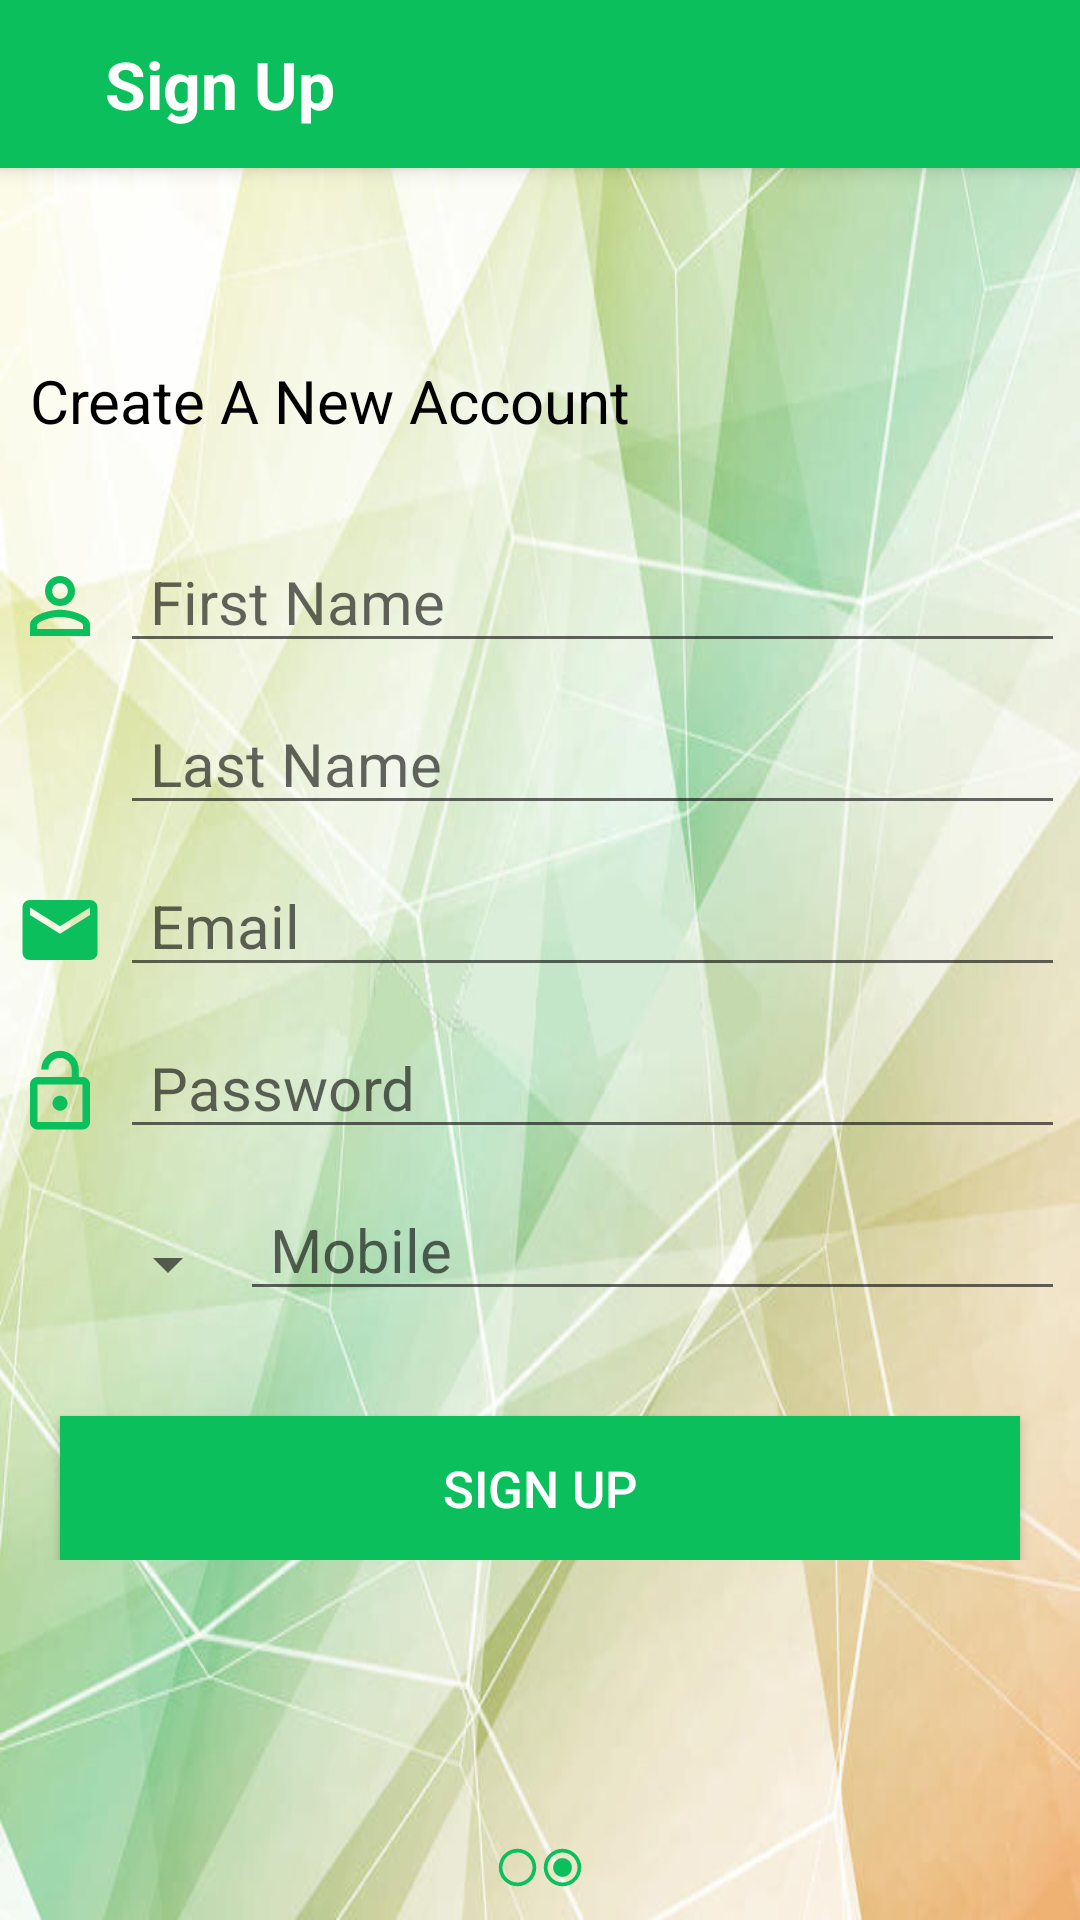

Reconstruct the res/layout file that produces this screen, plus the resources it refers to.
<!-- AndroidManifest.xml: application theme AppTheme.NoActionBar -->
<!-- res/layout/fragment_sign_up.xml -->
<RelativeLayout xmlns:android="http://schemas.android.com/apk/res/android"
    xmlns:tools="http://schemas.android.com/tools"
    android:layout_width="match_parent"
    android:layout_height="match_parent"
    xmlns:app="http://schemas.android.com/apk/res-auto"
    tools:context="com.org.job.vegyy.SignUpFragment"
    android:background="@drawable/greens">


    <android.support.v7.widget.Toolbar
        android:id="@+id/my_toolbar"
        android:layout_width="match_parent"
        android:layout_height="?attr/actionBarSize"
        android:background="?attr/colorPrimary"
        android:elevation="4dp"
        android:theme="@style/ThemeOverlay.AppCompat.ActionBar"
        app:popupTheme="@style/ThemeOverlay.AppCompat.Light"
        >

        <ImageView
            android:id="@+id/BackButton"
            android:layout_width="wrap_content"
            android:layout_height="wrap_content"
            android:background="@drawable/ic_arrow_back_black_24dp"
            android:layout_marginRight="5dp"/>

        <TextView
            android:layout_width="wrap_content"
            android:layout_height="wrap_content"
            android:text="Sign Up"
            android:textColor="#ffffff"
            android:textSize="22sp"
            android:textStyle="bold"
            android:layout_marginLeft="30dp"/>

    </android.support.v7.widget.Toolbar>


    <RelativeLayout
        android:layout_width="match_parent"
        android:layout_height="wrap_content"
        android:layout_centerInParent="true">

        <TextView
            android:id="@+id/loginToYourAccount"
            android:layout_width="wrap_content"
            android:layout_height="wrap_content"
            android:text="Create A New Account"
            android:layout_marginBottom="30dp"
            android:textSize="20sp"
            android:layout_marginLeft="10dp"
            android:textColor="#000000"
            />


        <LinearLayout
            android:id="@+id/LLFirstName"
            android:layout_width="match_parent"
            android:layout_height="wrap_content"
            android:orientation="horizontal"
            android:layout_below="@id/loginToYourAccount"
            android:layout_marginBottom="10dp"
            >
            <ImageView
                android:id="@+id/imgFirstName"
                android:layout_width="wrap_content"
                android:layout_height="wrap_content"
                android:background="@drawable/ic_person_outline_black_24dp"
                android:layout_marginTop="10dp"
                android:layout_marginRight="5dp"
                android:layout_marginLeft="5dp"/>

            <EditText
                android:id="@+id/FirstName"
                android:layout_width="match_parent"
                android:layout_height="wrap_content"
                android:hint="First Name"
                android:layout_marginRight="5dp"
                android:textSize="20sp"
                android:paddingLeft="10dp"/>
        </LinearLayout>

        <LinearLayout
            android:id="@+id/LLLastName"
            android:layout_width="match_parent"
            android:layout_height="wrap_content"
            android:orientation="horizontal"
            android:layout_below="@id/LLFirstName"
            android:layout_marginBottom="10dp"
            >

            <EditText
                android:id="@+id/LastName"
                android:layout_width="match_parent"
                android:layout_height="wrap_content"
                android:hint="Last Name"
                android:layout_marginRight="5dp"
                android:layout_marginLeft="40dp"
                android:textSize="20sp"
                android:paddingLeft="10dp"/>
        </LinearLayout>

        <LinearLayout
            android:id="@+id/LLEmail"
            android:layout_width="match_parent"
            android:layout_height="wrap_content"
            android:orientation="horizontal"
            android:layout_below="@id/LLLastName"
            android:layout_marginBottom="10dp"
            >
            <ImageView
                android:id="@+id/imgEmail"
                android:layout_width="wrap_content"
                android:layout_height="wrap_content"
                android:background="@drawable/ic_email_black_24dp"
                android:layout_marginTop="10dp"
                android:layout_marginRight="5dp"
                android:layout_marginLeft="5dp"/>

            <EditText
                android:id="@+id/Email"
                android:layout_width="match_parent"
                android:layout_height="wrap_content"
                android:hint="Email"
                android:layout_marginRight="5dp"
                android:textSize="20sp"
                android:paddingLeft="10dp"
                android:inputType="textEmailAddress"/>

        </LinearLayout>

        <LinearLayout
            android:id="@+id/LLPass"
            android:layout_width="match_parent"
            android:layout_height="wrap_content"
            android:orientation="horizontal"
            android:layout_below="@id/LLEmail"
            android:layout_marginBottom="10dp">


            <ImageView
                android:id="@+id/imgPass"
                android:layout_width="wrap_content"
                android:layout_height="wrap_content"
                android:background="@drawable/ic_lock_open_black_24dp"
                android:layout_marginTop="10dp"
                android:layout_marginRight="5dp"
                android:layout_marginLeft="5dp"/>



            <EditText
                android:id="@+id/Password"
                android:layout_width="match_parent"
                android:layout_height="wrap_content"
                android:hint="Password"
                android:layout_marginRight="5dp"
                android:textSize="20sp"
                android:paddingLeft="10dp"
                android:inputType="textPassword"/>

        </LinearLayout>


        <LinearLayout
            android:id="@+id/LLPhone"
            android:layout_width="match_parent"
            android:layout_height="wrap_content"
            android:orientation="horizontal"
            android:layout_below="@id/LLPass"
            android:layout_marginBottom="10dp"
            >
            <ImageView
                android:id="@+id/imgPhone"
                android:layout_width="wrap_content"
                android:layout_height="wrap_content"
                android:background="@drawable/ic_local_phone_black_24dp"
                android:layout_marginTop="10dp"
                android:layout_marginRight="5dp"
                android:layout_marginLeft="5dp"/>

            <Spinner
                android:id="@+id/MobileList"
                android:layout_width="70dp"
                android:layout_height="wrap_content"
                android:autofillHints="+92"
                android:layout_marginTop="3dp"
                android:textAlignment="center"
                android:entries="@array/list_array"
                />

            <EditText
                android:id="@+id/Phone"
                android:layout_width="match_parent"
                android:layout_height="wrap_content"
                android:hint="Mobile"
                android:layout_marginRight="5dp"
                android:textSize="20sp"
                android:paddingLeft="10dp"
                android:inputType="number"/>
        </LinearLayout>



        <Button
            android:id="@+id/ButtonSignUp"
            android:layout_width="match_parent"
            android:layout_height="wrap_content"
            android:text="SIGN UP"
            android:layout_below="@id/LLPhone"
            android:background="@color/colorPrimary"
            android:textColor="#ffffff"
            android:layout_marginLeft="20dp"
            android:layout_marginRight="20dp"
            android:layout_marginTop="25dp"
            android:textSize="17sp"
            />



    </RelativeLayout>



    <LinearLayout
        android:layout_width="wrap_content"
        android:layout_height="wrap_content"
        android:layout_alignParentBottom="true"
        android:layout_centerHorizontal="true"
        android:layout_margin="10dp">


        <ImageView
            android:layout_width="wrap_content"
            android:layout_height="wrap_content"
            android:background="@drawable/ic_radio_button_unchecked_black_24dp" />

        <ImageView
            android:layout_width="wrap_content"
            android:layout_height="wrap_content"
            android:background="@drawable/ic_radio_button_checked_black_24dp" />


    </LinearLayout>

</RelativeLayout>
<!-- resources referenced by this layout -->
<resources>
  <string-array name="list_array">
          <item>+92</item>
      </string-array>
  <color name="colorPrimary">#0bbf5c</color>
  <!-- drawable greens: jpg bitmap (drawable, 73280 bytes) -->
  <!-- drawable ic_email_black_24dp (drawable) -->
  <vector xmlns:android="http://schemas.android.com/apk/res/android"
          android:width="30dp"
          android:height="30dp"
          android:viewportWidth="24.0"
          android:viewportHeight="24.0">
      <path
          android:fillColor="@color/colorPrimary"
          android:pathData="M20,4L4,4c-1.1,0 -1.99,0.9 -1.99,2L2,18c0,1.1 0.9,2 2,2h16c1.1,0 2,-0.9 2,-2L22,6c0,-1.1 -0.9,-2 -2,-2zM20,8l-8,5 -8,-5L4,6l8,5 8,-5v2z"/>
  </vector>
  <!-- drawable ic_lock_open_black_24dp (drawable) -->
  <vector xmlns:android="http://schemas.android.com/apk/res/android"
          android:width="30dp"
          android:height="30dp"
          android:viewportWidth="24.0"
          android:viewportHeight="24.0">
      <path
          android:fillColor="@color/colorPrimary"
          android:pathData="M12,17c1.1,0 2,-0.9 2,-2s-0.9,-2 -2,-2 -2,0.9 -2,2 0.9,2 2,2zM18,8h-1L17,6c0,-2.76 -2.24,-5 -5,-5S7,3.24 7,6h1.9c0,-1.71 1.39,-3.1 3.1,-3.1 1.71,0 3.1,1.39 3.1,3.1v2L6,8c-1.1,0 -2,0.9 -2,2v10c0,1.1 0.9,2 2,2h12c1.1,0 2,-0.9 2,-2L20,10c0,-1.1 -0.9,-2 -2,-2zM18,20L6,20L6,10h12v10z"/>
  </vector>
  <!-- drawable ic_person_outline_black_24dp (drawable) -->
  <vector xmlns:android="http://schemas.android.com/apk/res/android"
          android:width="30dp"
          android:height="30dp"
          android:viewportWidth="24.0"
          android:viewportHeight="24.0">
      <path
          android:fillColor="@color/colorPrimary"
          android:pathData="M12,5.9c1.16,0 2.1,0.94 2.1,2.1s-0.94,2.1 -2.1,2.1S9.9,9.16 9.9,8s0.94,-2.1 2.1,-2.1m0,9c2.97,0 6.1,1.46 6.1,2.1v1.1L5.9,18.1L5.9,17c0,-0.64 3.13,-2.1 6.1,-2.1M12,4C9.79,4 8,5.79 8,8s1.79,4 4,4 4,-1.79 4,-4 -1.79,-4 -4,-4zM12,13c-2.67,0 -8,1.34 -8,4v3h16v-3c0,-2.66 -5.33,-4 -8,-4z"/>
  </vector>
  <!-- drawable ic_radio_button_checked_black_24dp (drawable) -->
  <vector xmlns:android="http://schemas.android.com/apk/res/android"
          android:width="15dp"
          android:height="15dp"
          android:viewportWidth="24.0"
          android:viewportHeight="24.0">
      <path
          android:fillColor="@color/colorPrimary"
          android:pathData="M12,7c-2.76,0 -5,2.24 -5,5s2.24,5 5,5 5,-2.24 5,-5 -2.24,-5 -5,-5zM12,2C6.48,2 2,6.48 2,12s4.48,10 10,10 10,-4.48 10,-10S17.52,2 12,2zM12,20c-4.42,0 -8,-3.58 -8,-8s3.58,-8 8,-8 8,3.58 8,8 -3.58,8 -8,8z"/>
  </vector>
  <!-- drawable ic_radio_button_unchecked_black_24dp (drawable) -->
  <vector xmlns:android="http://schemas.android.com/apk/res/android"
          android:width="15dp"
          android:height="15dp"
          android:viewportWidth="24.0"
          android:viewportHeight="24.0">
      <path
          android:fillColor="@color/colorPrimary"
          android:pathData="M12,2C6.48,2 2,6.48 2,12s4.48,10 10,10 10,-4.48 10,-10S17.52,2 12,2zM12,20c-4.42,0 -8,-3.58 -8,-8s3.58,-8 8,-8 8,3.58 8,8 -3.58,8 -8,8z"/>
  </vector>
  <style name="AppTheme.NoActionBar">
          <item name="windowActionBar">false</item>
          <item name="windowNoTitle">true</item>
      </style>
</resources>
